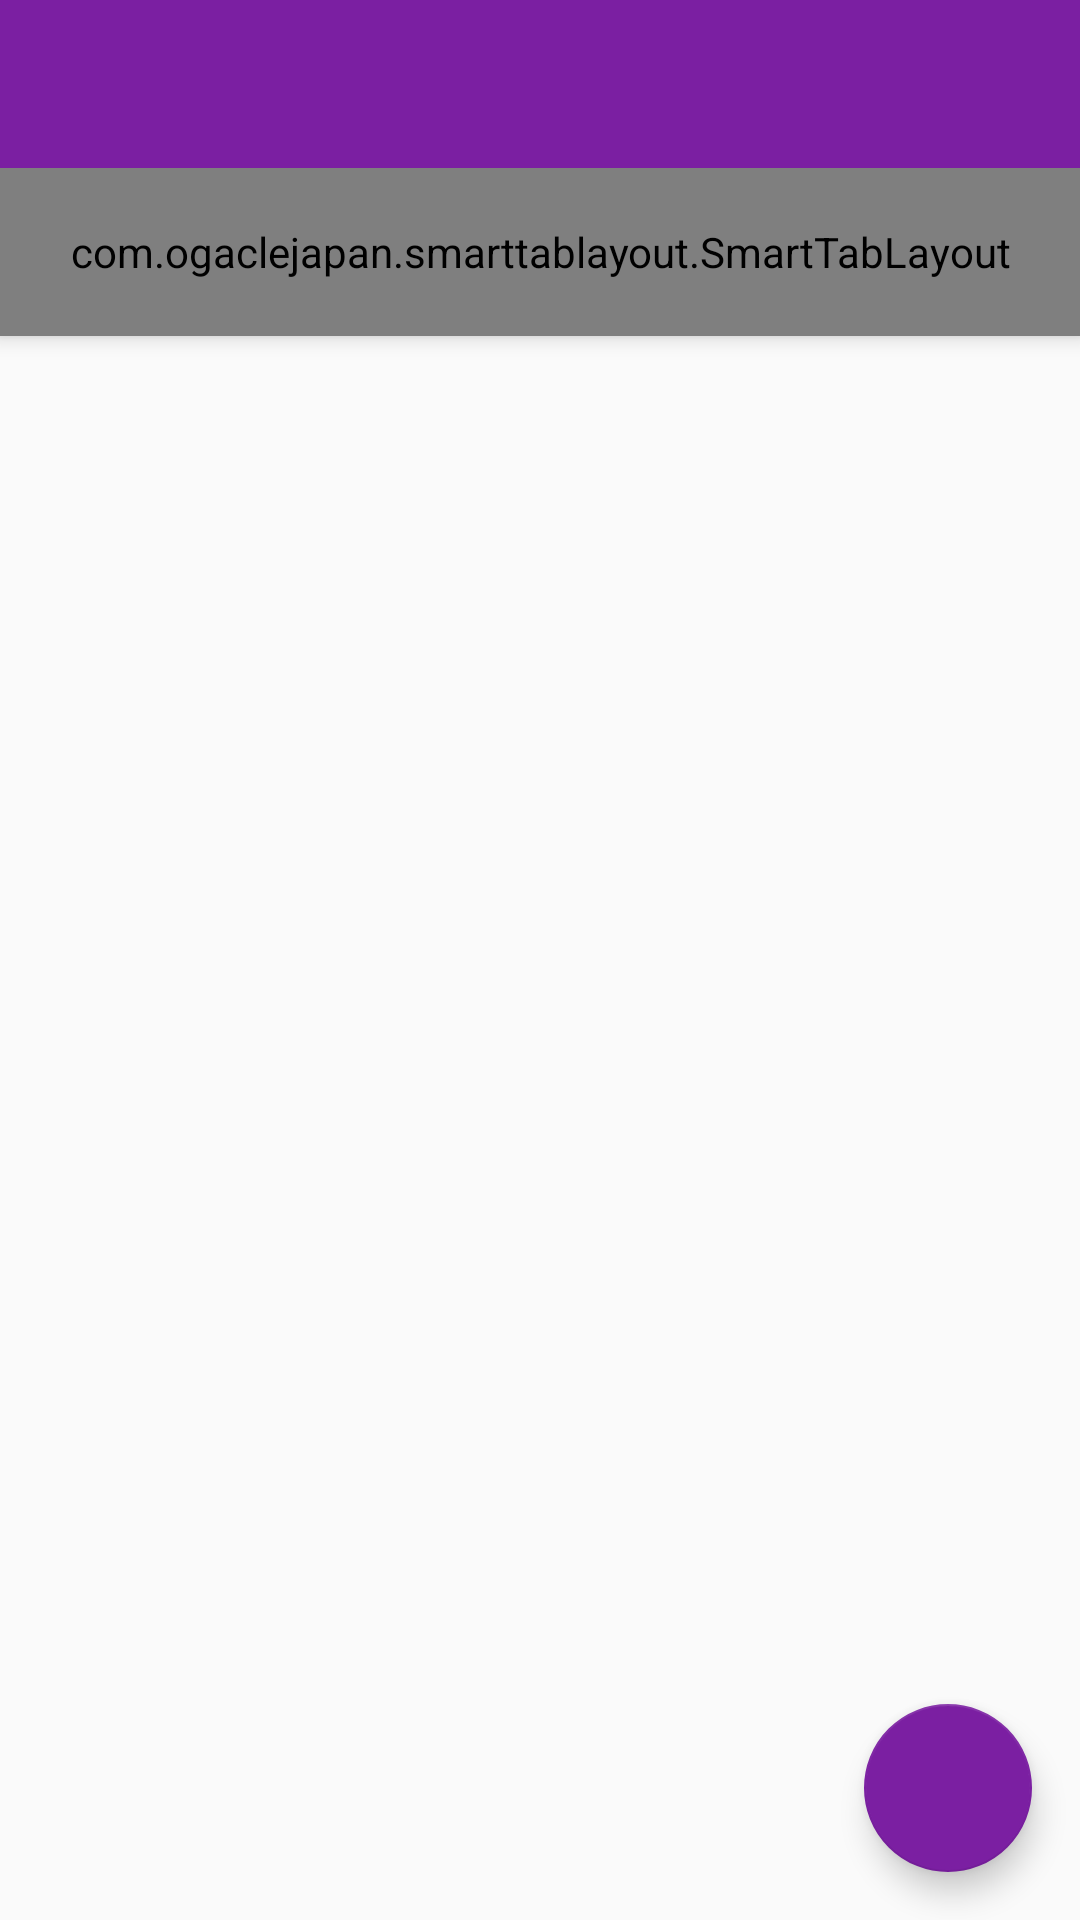

Here is an Android app screen rendered from its layout file. Give the layout XML and the strings, colors and styles it references.
<!-- AndroidManifest.xml: application theme AppTheme -->
<!-- res/layout/app_bar_main.xml -->
<?xml version="1.0" encoding="utf-8"?>
<android.support.design.widget.CoordinatorLayout xmlns:android="http://schemas.android.com/apk/res/android"
    xmlns:app="http://schemas.android.com/apk/res-auto"
    xmlns:tools="http://schemas.android.com/tools"
    android:layout_width="match_parent"
    android:layout_height="match_parent"
    android:fitsSystemWindows="true"
    tools:context="com.mulai_berkarya.admin.cimol.MainActivity">

    <android.support.design.widget.AppBarLayout
        android:layout_width="match_parent"
        android:layout_height="wrap_content"
        android:theme="@style/AppTheme.AppBarOverlay">

        <android.support.v7.widget.Toolbar
            android:id="@+id/toolbar"
            android:layout_width="match_parent"
            android:layout_height="?attr/actionBarSize"
            android:background="?attr/colorPrimary"
            app:popupTheme="@style/AppTheme.PopupOverlay" />


        <com.ogaclejapan.smarttablayout.SmartTabLayout
            android:id="@+id/viewpagerTab"
            android:layout_width="match_parent"
            android:layout_height="?attr/actionBarSize"
            android:layout_gravity="center"
            android:background="@color/colorPrimary"
            android:clipToPadding="false"
            android:paddingLeft="4dp"
            android:paddingRight="4dp"
            app:stl_defaultTabTextColor="@android:color/white"
            app:stl_defaultTabTextHorizontalPadding="18dp"
            app:stl_defaultTabTextMinWidth="0dp"
            app:stl_distributeEvenly="true"
            app:stl_dividerColor="@android:color/transparent"
            app:stl_dividerThickness="0dp"
            app:stl_indicatorColor="@color/black_20"
            app:stl_indicatorCornerRadius="18dp"
            app:stl_indicatorGravity="center"
            app:stl_indicatorInterpolation="smart"
            app:stl_indicatorThickness="36dp"
            app:stl_indicatorWidth="auto"
            app:stl_underlineColor="@android:color/transparent"
            app:stl_underlineThickness="0dp" />

    </android.support.design.widget.AppBarLayout>

    <include layout="@layout/content_main" />


    <android.support.design.widget.FloatingActionButton
        android:id="@+id/fab"
        android:layout_width="wrap_content"
        android:layout_height="wrap_content"
        android:layout_gravity="bottom|end"
        android:layout_margin="@dimen/fab_margin"
        app:backgroundTint="@color/colorPrimary"
        android:src="@drawable/ic_add_image" />


</android.support.design.widget.CoordinatorLayout>
<!-- res/layout/content_main.xml (included above) -->
<?xml version="1.0" encoding="utf-8"?>
<LinearLayout xmlns:android="http://schemas.android.com/apk/res/android"
    xmlns:app="http://schemas.android.com/apk/res-auto"
    xmlns:tools="http://schemas.android.com/tools"
    android:layout_width="match_parent"
    android:layout_height="match_parent"
    app:layout_behavior="@string/appbar_scrolling_view_behavior"
    tools:context="com.mulai_berkarya.admin.cimol.MainActivity"
    tools:showIn="@layout/app_bar_main">

     <android.support.v4.view.ViewPager
     android:id="@+id/viewpager"
     android:layout_width="match_parent"
     android:layout_height="match_parent"
     android:layout_below="@id/viewpagerTab" />

</LinearLayout>
<!-- resources referenced by this layout -->
<resources>
  <color name="black_20">#33000000</color>
  <color name="colorPrimary">#7B1FA2</color>
  <dimen name="fab_margin">16dp</dimen>
  <style name="AppTheme.AppBarOverlay" parent="ThemeOverlay.AppCompat.Dark.ActionBar" />
  <style name="AppTheme.PopupOverlay" parent="ThemeOverlay.AppCompat.Light" />
  <style name="AppTheme" parent="Theme.AppCompat.Light.DarkActionBar">
          
          <item name="colorPrimary">@color/colorPrimary</item>
          <item name="colorPrimaryDark">@color/colorPrimaryDark</item>
          <item name="colorAccent">@color/colorAccent</item>
          <item name="windowActionBar">true</item>
          <item name="windowNoTitle">true</item>
      </style>
  <color name="colorPrimaryDark">#6A1B9A</color>
  <color name="colorAccent">#b4b7e2</color>
</resources>
